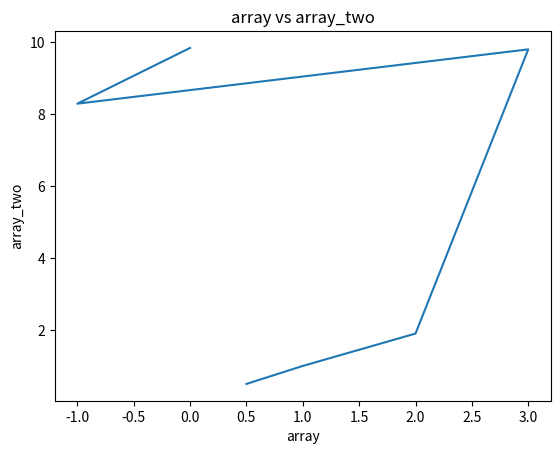

This chart was generated by the following Python code:
# Write a program with the function of graphing an array, list, or key-dictionary pair without using the input-value function of cin().

## The goal of this program is to, hopefully, generate images, or better yet pictographs, without the manual input of using a pre-existing human generated image database. Essentially, the code will have the capacity to generate images just from intergalatic search engine (like Google but not just using Earth satellites).

### The intention of this graphing software to maintain healthy understanding of cancer cell progression and to use the intuitive understanding Euler's Identity and The Unit Circle to graph one set of cancer cell data and compare it to current treated cells.

import math
import cmath
import matplotlib

from matplotlib import pyplot

pi = math.pi;
# print(pi);

i = cmath.sqrt(-1);
e = i**2;
originallist = [];
array = [(1/2), 1.00, 2.00, 3.00, e, i];

def graph_function_zipper(list, array):
    if list == []:
        for i in range(len(array)):
             print(i, array);
    elif list == list.pop(array): 
        print(list.pop(zip(list, array)));
    else:
        print("No results found.");

graph_function_zipper([], array);

list2 = array;
array_two = [(2**0/2**1), 1.0, 1.9, 9.8, 8.29, 9.84];
list3 = list(zip(list2, array_two));
# Erroneous Logic based on the definition of list using curly brackets, which are typically used to create dictionaries. list4 = [i * array_two.index(9.84) in array_two];

def graph_function_paiger(list2, array_two, list3):
    if array_two == list2:
        return list2; return list3; print(list3);
    else:
        print(list3);
    
    if any(item in list3 for item in array):
        for i in range(len(list3)):
            print(i, list3);

graph_function_paiger([1], ["I love you"], list3);

pyplot.plot(array, array_two);

pyplot.title('array vs array_two');
pyplot.xlabel('array');
pyplot.ylabel('array_two');
pyplot.show();